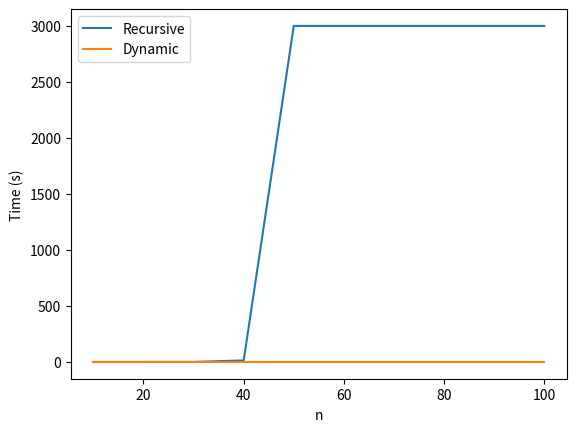

Write the Python code that produced this figure.
import time
import matplotlib.pyplot as plt

# 費氏數列的遞迴實現
def fib_recursive(n):
    if n == 0 or n == 1:
        return n
    return fib_recursive(n-1) + fib_recursive(n-2)

# 費氏數列的動態規劃實現
def fib_dynamic(n):
    if n == 0 or n == 1:
        return n
    dp = [0] * (n+1)
    dp[1] = 1
    for i in range(2, n+1):
        dp[i] = dp[i-1] + dp[i-2]
    return dp[n]

# 計算 F(10), F(20), ..., F(100) 的遞迴和動態規劃時間
recursive_times = []
dynamic_times = []
for i in range(10, 101, 10):
    # 計算遞迴時間
    if i >= 50:
        recursive_times.append(2999)  # n>=50的時候把運行時間標成2999
    else:
        start_time = time.time()
        fib_recursive(i)
        recursive_time = time.time() - start_time
        recursive_times.append(recursive_time)

    # 計算動態規劃時間
    start_time = time.time()
    fib_dynamic(i)
    dynamic_time = time.time() - start_time
    dynamic_times.append(dynamic_time)

# 繪製折線圖
plt.plot(range(10, 101, 10), recursive_times, label='Recursive')
plt.plot(range(10, 101, 10), dynamic_times, label='Dynamic')
plt.legend()
plt.xlabel('n')
plt.ylabel('Time (s)')
plt.show()